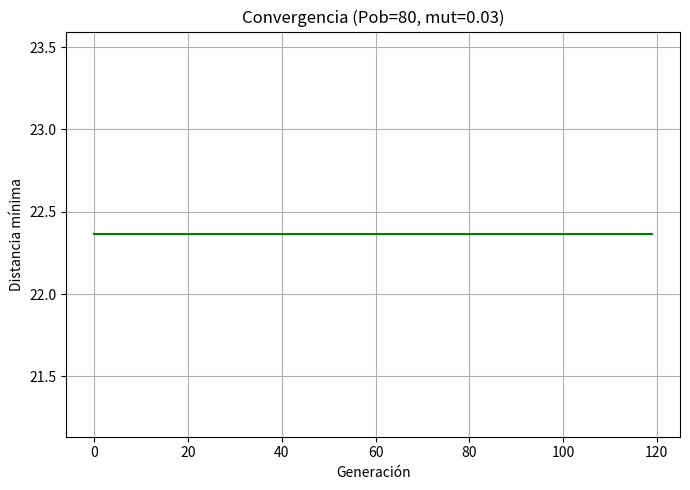
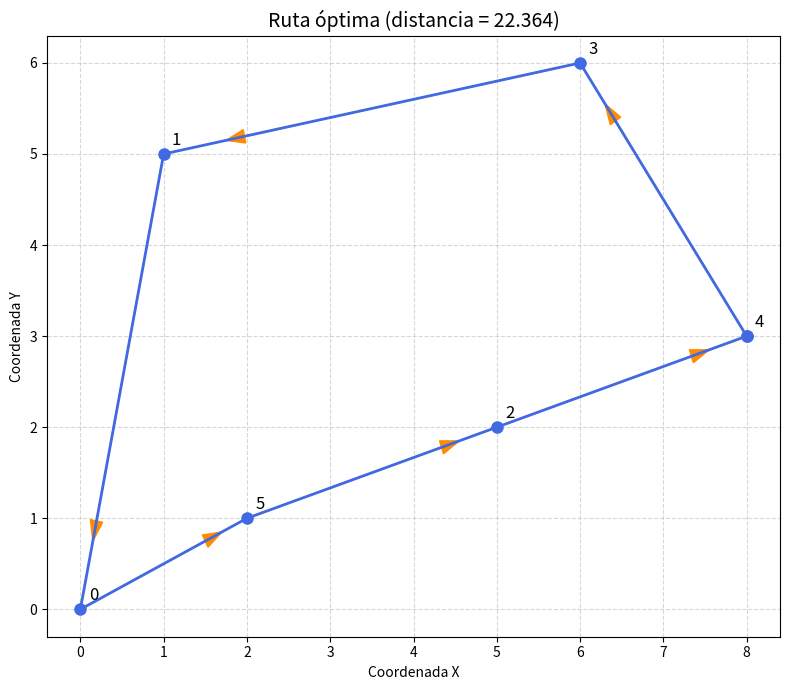
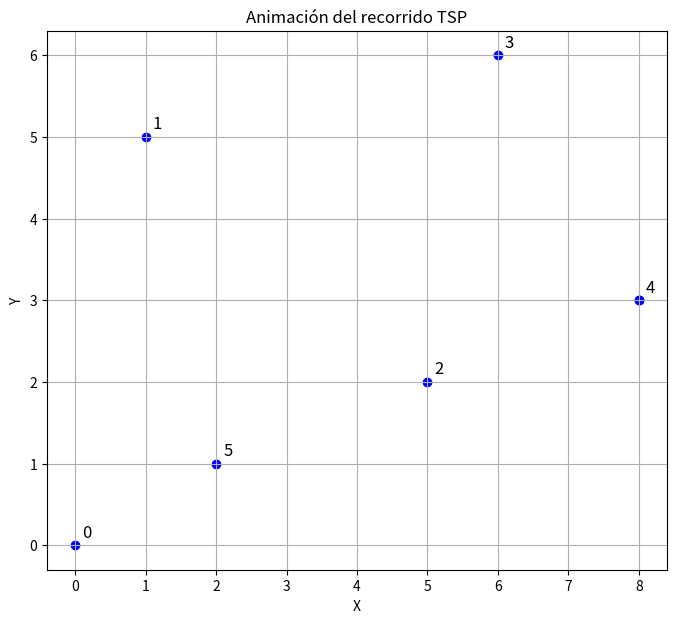
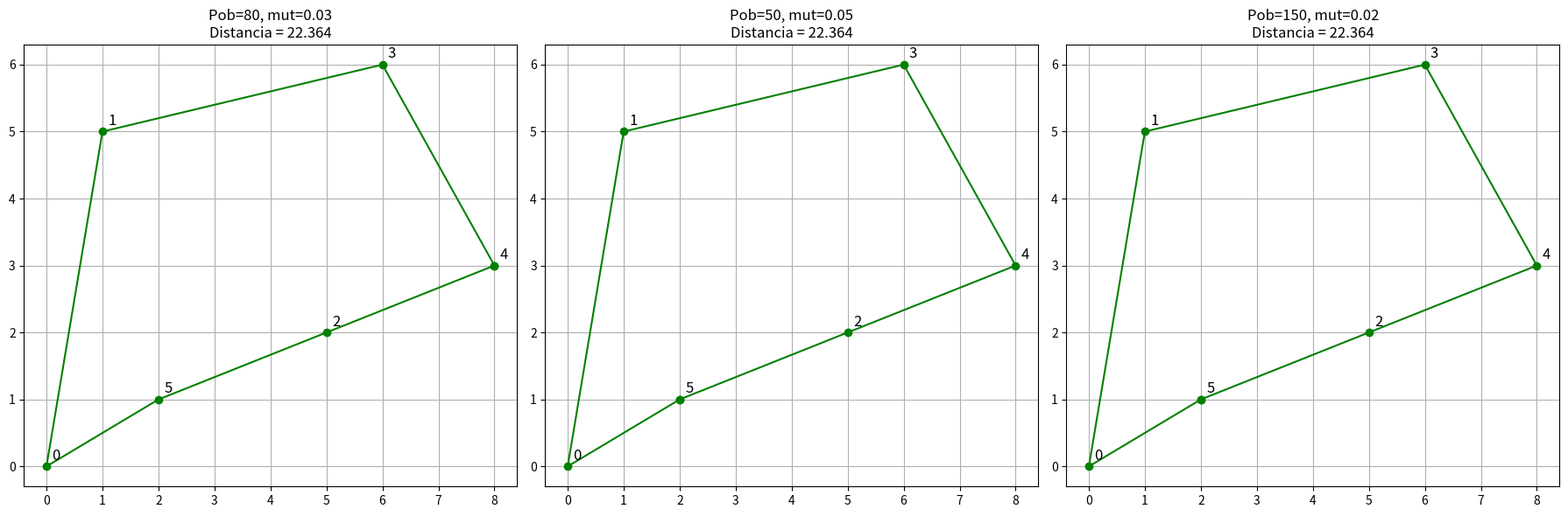
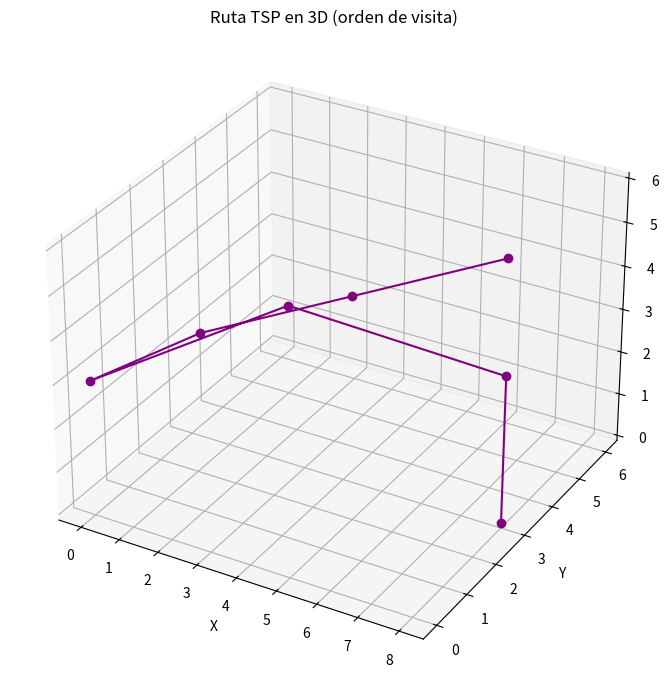

Generate these figures, in order, with matplotlib:
import random
import math
import matplotlib.pyplot as plt
from matplotlib.animation import FuncAnimation
from mpl_toolkits.mplot3d import Axes3D  # necesario para 3D

# =========================
#   UTILIDADES TSP
# =========================

def distancia(ciudad1, ciudad2):
    return math.sqrt((ciudad1[0] - ciudad2[0])**2 + (ciudad1[1] - ciudad2[1])**2)

def distancia_ruta(ruta, ciudades):
    total = 0
    for i in range(len(ruta)):
        c_actual = ciudades[ruta[i]]
        c_sig = ciudades[ruta[(i + 1) % len(ruta)]]
        total += distancia(c_actual, c_sig)
    return total

def fitness(ruta, ciudades):
    return 1.0 / distancia_ruta(ruta, ciudades)

def crear_individuo(n_ciudades):
    ruta = list(range(n_ciudades))
    random.shuffle(ruta)
    return ruta

def crear_poblacion(tam_pob, n_ciudades):
    return [crear_individuo(n_ciudades) for _ in range(tam_pob)]

def seleccion_torneo(poblacion, ciudades, k=3):
    candidatos = random.sample(poblacion, k)
    return max(candidatos, key=lambda r: fitness(r, ciudades))

def cruza_ox(p1, p2, tasa_cruza):
    if random.random() > tasa_cruza:
        return p1[:]

    n = len(p1)
    inicio = random.randint(0, n - 2)
    fin = random.randint(inicio + 1, n - 1)

    hijo = [None] * n
    hijo[inicio:fin] = p1[inicio:fin]

    pos = fin
    for ciudad in p2:
        if ciudad not in hijo:
            if pos >= n:
                pos = 0
            hijo[pos] = ciudad
            pos += 1

    return hijo

def mutacion_swap(ruta, tasa_mut):
    for i in range(len(ruta)):
        if random.random() < tasa_mut:
            j = random.randint(0, len(ruta) - 1)
            ruta[i], ruta[j] = ruta[j], ruta[i]
    return ruta

# =========================
#   ALGORITMO GENÉTICO
# =========================

def genetico(ciudades,
             tam_pob=80,
             generaciones=120,
             tasa_cruza=0.9,
             tasa_mut=0.03):
    poblacion = crear_poblacion(tam_pob, len(ciudades))
    historial = []

    for gen in range(generaciones):
        nueva_pob = []
        for _ in range(tam_pob):
            p1 = seleccion_torneo(poblacion, ciudades)
            p2 = seleccion_torneo(poblacion, ciudades)
            hijo = cruza_ox(p1, p2, tasa_cruza)
            hijo = mutacion_swap(hijo, tasa_mut)
            nueva_pob.append(hijo)

        poblacion = nueva_pob
        mejor = min(poblacion, key=lambda r: distancia_ruta(r, ciudades))
        dist = distancia_ruta(mejor, ciudades)
        historial.append(dist)
        print(f"Gen {gen}: distancia = {dist:.3f}")

    mejor_final = min(poblacion, key=lambda r: distancia_ruta(r, ciudades))
    return mejor_final, historial

# =========================
#   VISUALIZACIONES 2D
# =========================

def dibujar_ruta(ciudades, ruta):
    xs = [ciudades[i][0] for i in ruta] + [ciudades[ruta[0]][0]]
    ys = [ciudades[i][1] for i in ruta] + [ciudades[ruta[0]][1]]

    plt.figure(figsize=(8, 7))
    plt.plot(xs, ys, '-o', color='royalblue', linewidth=2, markersize=8)

    for i in range(len(ruta)):
        x_start, y_start = ciudades[ruta[i]]
        x_end, y_end = ciudades[ruta[(i + 1) % len(ruta)]]
        dx = x_end - x_start
        dy = y_end - y_start
        plt.arrow(
            x_start, y_start,
            dx * 0.85, dy * 0.85,
            head_width=0.15,
            length_includes_head=True,
            color='darkorange'
        )

    for idx, (x, y) in enumerate(ciudades):
        plt.text(x + 0.1, y + 0.1, f"{idx}", fontsize=12, color="black")

    dist = distancia_ruta(ruta, ciudades)
    plt.title(f"Ruta óptima (distancia = {dist:.3f})", fontsize=14)
    plt.xlabel("Coordenada X")
    plt.ylabel("Coordenada Y")
    plt.grid(True, linestyle='--', alpha=0.5)
    plt.tight_layout()
    plt.show()

def graficar_convergencia(historial, titulo="Convergencia del Algoritmo Genético"):
    plt.figure(figsize=(7, 5))
    plt.plot(historial, color='green')
    plt.title(titulo)
    plt.xlabel("Generación")
    plt.ylabel("Distancia mínima")
    plt.grid(True)
    plt.tight_layout()
    plt.show()

# =========================
#   ANIMACIÓN
# =========================

def animar_ruta(ciudades, ruta, intervalo=800):
    xs = [ciudades[i][0] for i in ruta] + [ciudades[ruta[0]][0]]
    ys = [ciudades[i][1] for i in ruta] + [ciudades[ruta[0]][1]]

    fig, ax = plt.subplots(figsize=(8, 7))
    ax.set_title("Animación del recorrido TSP")
    ax.set_xlabel("X")
    ax.set_ylabel("Y")
    ax.grid(True)

    ax.scatter(xs, ys, color='blue')
    for idx, (x, y) in enumerate(ciudades):
        ax.text(x + 0.1, y + 0.1, str(idx), fontsize=12)

    linea, = ax.plot([], [], '-o', color='red')

    def actualizar(frame):
        linea.set_data(xs[:frame+1], ys[:frame+1])
        return linea,

    anim = FuncAnimation(fig, actualizar, frames=len(xs), interval=intervalo, repeat=False)
    plt.show()

# =========================
#   COMPARACIÓN DE RUTAS
# =========================

def comparar_rutas(ciudades, rutas, titulos=None):
    n = len(rutas)
    fig, axes = plt.subplots(1, n, figsize=(6*n, 6))

    if n == 1:
        axes = [axes]

    if titulos is None:
        titulos = [f"Ruta {i+1}" for i in range(n)]

    for ax, ruta, titulo in zip(axes, rutas, titulos):
        xs = [ciudades[i][0] for i in ruta] + [ciudades[ruta[0]][0]]
        ys = [ciudades[i][1] for i in ruta] + [ciudades[ruta[0]][1]]
        dist = distancia_ruta(ruta, ciudades)

        ax.plot(xs, ys, '-o', color='green')
        ax.set_title(f"{titulo}\nDistancia = {dist:.3f}")
        ax.grid(True)

        for idx, (x, y) in enumerate(ciudades):
            ax.text(x + 0.1, y + 0.1, str(idx), fontsize=12)

    plt.tight_layout()
    plt.show()

# =========================
#   VISUALIZACIÓN 3D
# =========================

def ruta_3d(ciudades, ruta):
    xs = [ciudades[i][0] for i in ruta] + [ciudades[ruta[0]][0]]
    ys = [ciudades[i][1] for i in ruta] + [ciudades[ruta[0]][1]]
    zs = list(range(len(xs)))

    fig = plt.figure(figsize=(9, 7))
    ax = fig.add_subplot(111, projection='3d')

    ax.plot(xs, ys, zs, '-o', color='purple')
    ax.set_title("Ruta TSP en 3D (orden de visita)")
    ax.set_xlabel("X")
    ax.set_ylabel("Y")
    ax.set_zlabel("Orden")

    plt.tight_layout()
    plt.show()

# =========================
#   MAIN DE DEMOSTRACIÓN
# =========================

if __name__ == "__main__":
    # Puedes cambiar estas coordenadas o generar más ciudades
    ciudades = [
        (0, 0),
        (1, 5),
        (5, 2),
        (6, 6),
        (8, 3),
        (2, 1)
    ]

    # Corrida base
    mejor, historial = genetico(
        ciudades,
        tam_pob=80,
        generaciones=120,
        tasa_cruza=0.9,
        tasa_mut=0.03
    )

    print("\nMejor ruta encontrada:", mejor)
    print("Distancia total:", distancia_ruta(mejor, ciudades))

    # Convergencia
    graficar_convergencia(historial, titulo="Convergencia (Pob=80, mut=0.03)")

    # Ruta final 2D
    dibujar_ruta(ciudades, mejor)

    # Animación del recorrido
    animar_ruta(ciudades, mejor)

    # Comparación con otras configuraciones
    mejor2, _ = genetico(ciudades, tam_pob=50, generaciones=120, tasa_cruza=0.8, tasa_mut=0.05)
    mejor3, _ = genetico(ciudades, tam_pob=150, generaciones=120, tasa_cruza=0.9, tasa_mut=0.02)

    comparar_rutas(
        ciudades,
        [mejor, mejor2, mejor3],
        ["Pob=80, mut=0.03", "Pob=50, mut=0.05", "Pob=150, mut=0.02"]
    )

    # Visualización 3D de la mejor ruta
    ruta_3d(ciudades, mejor)
